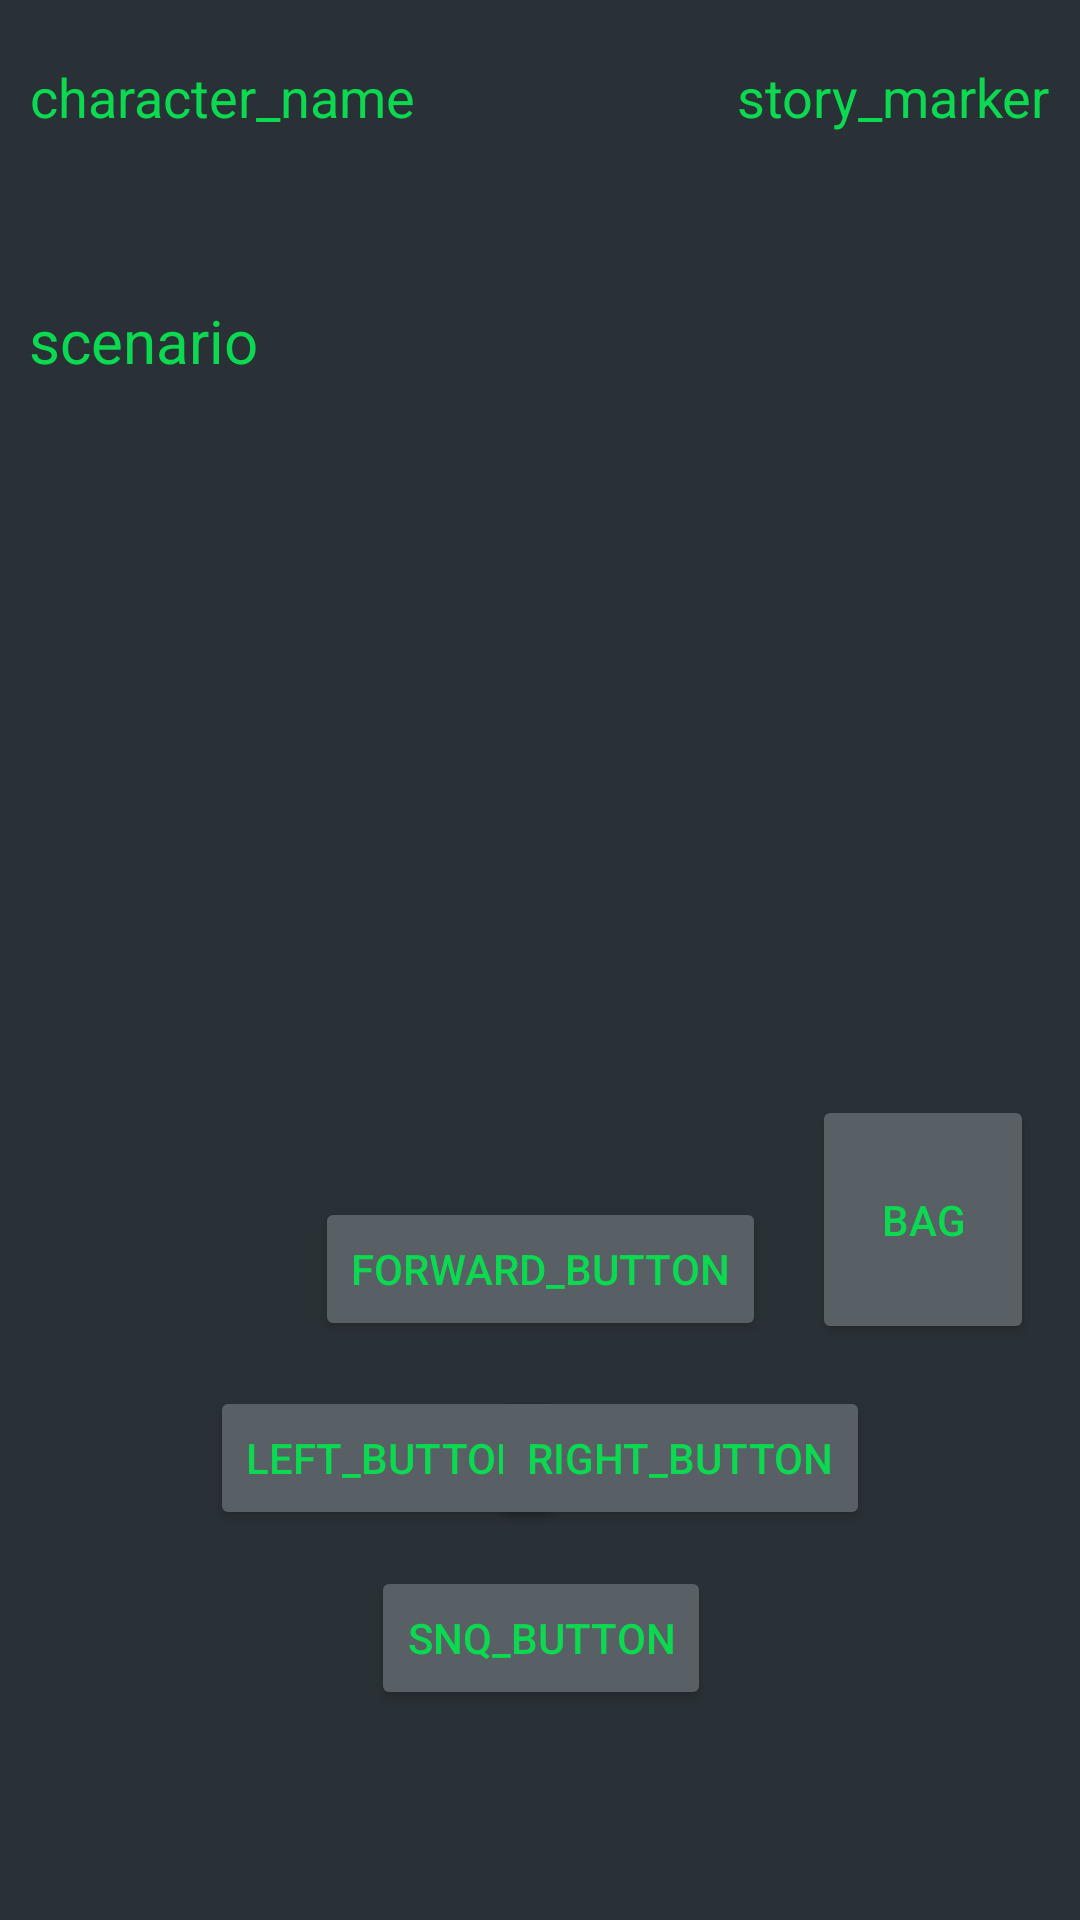

Layout XML and referenced resources for this Android screen:
<!-- AndroidManifest.xml: application theme Theme.FinalProject2025 -->
<!-- res/layout/activity_main.xml -->
<?xml version="1.0" encoding="utf-8"?>
<androidx.constraintlayout.widget.ConstraintLayout xmlns:android="http://schemas.android.com/apk/res/android"
    xmlns:app="http://schemas.android.com/apk/res-auto"
    xmlns:tools="http://schemas.android.com/tools"
    android:id="@+id/main"
    android:layout_width="match_parent"
    android:layout_height="match_parent"
    android:background="@color/material_dynamic_neutral_variant20"
    tools:context=".MainActivity">

    <TextView
        android:id="@+id/selected_player_name"
        android:layout_width="wrap_content"
        android:layout_height="wrap_content"
        android:layout_marginStart="10dp"
        android:layout_marginTop="20dp"
        android:text="character_name"
        android:textColor="@color/malachite"
        android:textSize="18sp"
        app:layout_constraintStart_toStartOf="parent"
        app:layout_constraintTop_toTopOf="parent" />

    <TextView
        android:id="@+id/scenario_textview"
        android:layout_width="341dp"
        android:layout_height="189dp"
        android:layout_marginStart="10dp"
        android:layout_marginTop="100dp"
        android:layout_marginEnd="10dp"
        android:text="scenario"
        android:textAlignment="textStart"
        android:textColor="@color/malachite"
        android:textSize="20sp"
        app:layout_constraintEnd_toEndOf="parent"
        app:layout_constraintStart_toStartOf="parent"
        app:layout_constraintTop_toTopOf="parent" />

    <TextView
        android:id="@+id/current_story_marker"
        android:layout_width="wrap_content"
        android:layout_height="wrap_content"
        android:layout_marginTop="20dp"
        android:layout_marginEnd="10dp"
        android:text="story_marker"
        android:textColor="@color/malachite"
        android:textSize="18sp"
        app:layout_constraintEnd_toEndOf="parent"
        app:layout_constraintTop_toTopOf="parent" />

    <Button
        android:id="@+id/left_button_option"
        android:layout_width="wrap_content"
        android:layout_height="wrap_content"
        android:layout_marginStart="70dp"
        android:layout_marginBottom="130dp"
        android:backgroundTint="@color/material_dynamic_neutral_variant40"
        android:onClick="leftButton"
        android:text="left_button"
        android:textColor="@color/malachite"
        app:layout_constraintBottom_toBottomOf="parent"
        app:layout_constraintStart_toStartOf="parent" />

    <Button
        android:id="@+id/right_button_option"
        android:layout_width="wrap_content"
        android:layout_height="wrap_content"
        android:layout_marginEnd="70dp"
        android:layout_marginBottom="130dp"
        android:backgroundTint="@color/material_dynamic_neutral_variant40"
        android:onClick="rightButton"
        android:text="right_button"
        android:textColor="@color/malachite"
        android:visibility="visible"
        app:layout_constraintBottom_toBottomOf="parent"
        app:layout_constraintEnd_toEndOf="parent" />

    <Button
        android:id="@+id/inv_button"
        android:layout_width="74dp"
        android:layout_height="83dp"
        android:layout_marginStart="20dp"
        android:layout_marginEnd="20dp"
        android:layout_marginBottom="192dp"
        android:backgroundTint="@color/material_dynamic_neutral_variant40"
        android:onClick="rightButton"
        android:text="bag"
        android:textColor="@color/malachite"
        android:visibility="visible"
        app:layout_constraintBottom_toBottomOf="parent"
        app:layout_constraintEnd_toEndOf="parent"
        app:layout_constraintStart_toEndOf="@+id/forward_button_option" />

    <Button
        android:id="@+id/forward_button_option"
        android:layout_width="wrap_content"
        android:layout_height="wrap_content"
        android:layout_marginBottom="75dp"
        android:backgroundTint="@color/material_dynamic_neutral_variant40"
        android:onClick="forwardButton"
        android:text="forward_button"
        android:textColor="@color/malachite"
        app:layout_constraintBottom_toTopOf="@+id/save_and_quit_button"
        app:layout_constraintEnd_toEndOf="parent"
        app:layout_constraintStart_toStartOf="parent" />

    <Button
        android:id="@+id/save_and_quit_button"
        android:layout_width="wrap_content"
        android:layout_height="wrap_content"
        android:layout_marginBottom="70dp"
        android:backgroundTint="@color/material_dynamic_neutral_variant40"
        android:onClick="bottomButton"
        android:text="snq_button"
        android:textColor="@color/malachite"
        app:layout_constraintBottom_toBottomOf="parent"
        app:layout_constraintEnd_toEndOf="parent"
        app:layout_constraintHorizontal_bias="0.501"
        app:layout_constraintStart_toStartOf="parent" />

</androidx.constraintlayout.widget.ConstraintLayout>
<!-- resources referenced by this layout -->
<resources>
  <color name="malachite">#FF0BDA51</color>
  <style name="Theme.FinalProject2025" parent="Base.Theme.FinalProject2025" />
  <style name="Base.Theme.FinalProject2025" parent="Theme.Material3.DayNight.NoActionBar">
          
          
      </style>
</resources>
